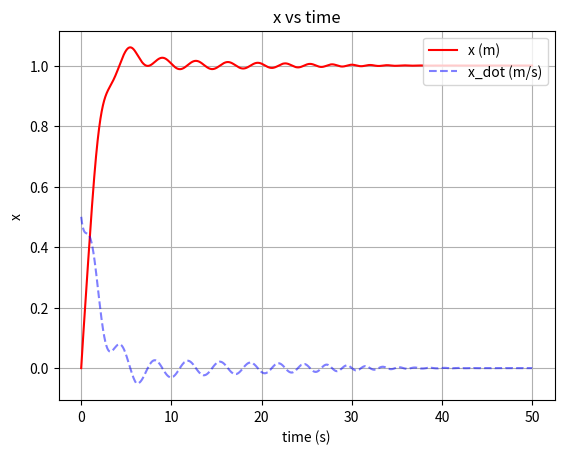
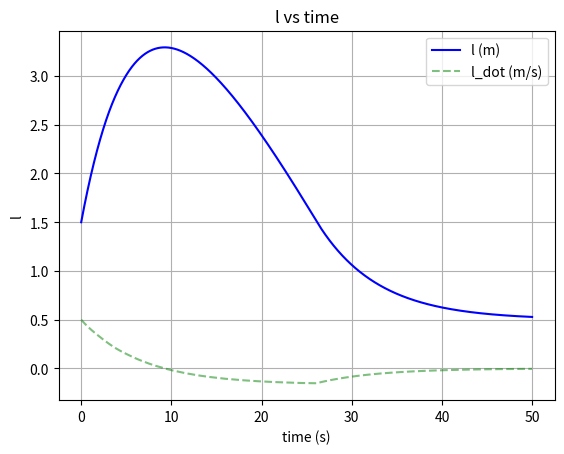
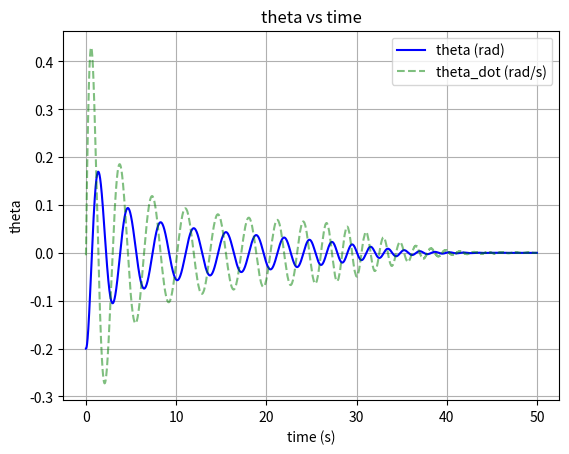
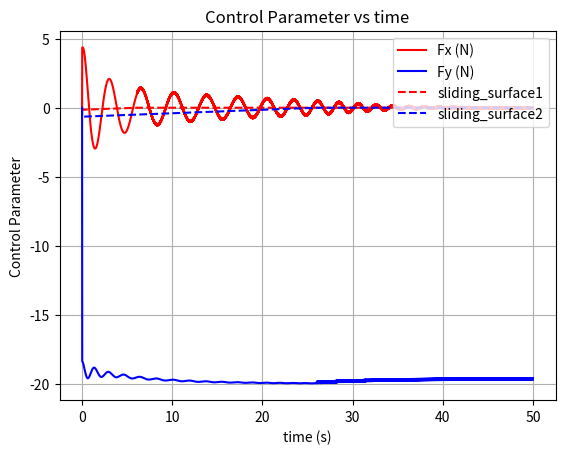

Write the Python code that produced these figures, in order.
import numpy as np
import matplotlib.pyplot as plt

def moving_average_cumsum(data, window_size):
    cumsum = np.cumsum(data, dtype=float)
    cumsum[window_size:] = cumsum[window_size:] - cumsum[:-window_size]
    return cumsum[window_size - 1:] / window_size

class state:
    def __init__(self, dt_, duration_, x0=0.0, x_dot0=0.0):
        self.dt = dt_
        self.duration = duration_
        self._x = np.zeros(int(self.duration / self.dt))
        self._x_dot = np.zeros(int(self.duration / self.dt))
        self._x[0] = x0
        self._x_dot[0] = x_dot0


def sign_matrix(X):
    Y = np.zeros(X.shape)
    for i in range(X.shape[0]):
        for j in range(X.shape[1]):
            if X[i, j] > 0:
                Y[i, j] = 1
            elif X[i, j] < 0:
                Y[i, j] = -1
            else:
                Y[i, j] = 0
    return Y


# Physical Parameter
mc = 2
mt = 2
bt = 2
br = 2
g = 9.81

# Control Parameter
lambda1 = 0.45
lambda2 = 0.15
matrix_lambda = np.matrix([[lambda1, 0.0, 0.0], [0.0, lambda2, 0.0]])


alpha1 = 0.5
alpha2 = 0.0


matrix_alpha = np.matrix([[alpha1], [alpha2]])
matrix_I = np.matrix([[1.0, 0.0, 0.0], [0.0, 1.0, 0.0]])

# K must be > 0
k = 0.05

# Simulation Parameter
dt = 0.005
duration = 50.0
steady_state_checking_duration_window = 1.0


y_desired = np.matrix([[1.0], [0.5], [0.0]])
y_initial = np.matrix([[0.0], [1.5], [0.2]])


x = state(dt, duration, x0=y_initial[0,0])
x_dot = state(dt, duration, x0=0.5)
l = state(dt, duration, x0=y_initial[1,0])
l_dot = state(dt, duration, x0=0.5)
theta = state(dt, duration, x0=y_initial[2,0])
theta_dot = state(dt, duration, x0=0.005)

Fx = state(dt, duration)
Fl = state(dt, duration)
control_limit = 2 * mc * g 

sliding_surface1 = state(dt, duration)
sliding_surface2 = state(dt, duration)

time = np.arange(0, duration, dt)

all_sliding_surface = [sliding_surface1, sliding_surface2]
all_state = [x, x_dot, l, l_dot, theta, theta_dot]
all_control = [Fx, Fl]

matrix_A = np.matrix(
    [
        [0.0, 1.0, 0.0, 0.0, 0.0, 0.0],
        [0.0, 0.0, 0.0, 0.0, 0.0, 0.0],
        [0.0, 0.0, 0.0, 1.0, 0.0, 0.0],
        [0.0, 0.0, 0.0, 0.0, 0.0, 0.0],
        [0.0, 0.0, 0.0, 0.0, 0.0, 1.0],
        [0.0, 0.0, 0.0, 0.0, 0.0, 0.0],
    ]
)

matrix_B = np.matrix(
    [[0.0, 0.0], [0.0, 0.0], [0.0, 0.0], [0.0, 0.0], [0.0, 0.0], [0.0, 0.0]]
)

matrix_G = np.matrix([[0.0], [0.0], [0.0], [0.0], [0.0], [0.0]])


def update_Matrix_A(mc, mt, bt, br, l, l_dot, theta, theta_dot, matrix_A, j):
    matrix_A[1, 1] = -bt / mt
    matrix_A[1, 3] = -br * np.sin(theta._x[j]) / mt
    matrix_A[3, 1] = -bt * np.sin(theta._x[j]) / mt
    matrix_A[3, 3] = -(mc * (np.sin(theta._x[j])) ** 2 / mt + 1) * (br / mt)
    matrix_A[3, 5] = l._x[j] * theta_dot._x[j]
    matrix_A[5, 1] = -bt * np.cos(theta._x[j]) / (mt * l._x[j])
    matrix_A[5, 3] = -br * np.sin(theta._x[j]) * np.cos(theta._x[j]) / (mt * l._x[j])
    matrix_A[5, 5] = -2 * l_dot._x[j] / l._x[j]


def update_Matrix_B(mc, mt, l, theta, matrix_B, j):
    matrix_B[1, 0] = 1 / mt
    matrix_B[1, 1] = np.sin(theta._x[j]) / mt
    matrix_B[3, 0] = np.sin(theta._x[j]) / mt
    matrix_B[3, 1] = (mc * (np.sin(theta._x[j])) ** 2 / mt + 1) / mc
    matrix_B[5, 0] = np.cos(theta._x[j]) / (mt * l._x[j])
    matrix_B[5, 1] = np.sin(theta._x[j]) * np.cos(theta._x[j]) / (mt * l._x[j])


def update_Matrix_G(g, l, theta, matrix_G, j):
    matrix_G[1, 0] = 0.0
    matrix_G[3, 0] = g * np.cos(theta._x[j])
    matrix_G[5, 0] = -g * np.sin(theta._x[j]) / l._x[j]


for j in range(int(duration / dt) - 1):
    # Update Matrix A
    update_Matrix_A(mc, mt, bt, br, l, l_dot, theta, theta_dot, matrix_A, j)

    # Update Matrix B
    update_Matrix_B(mc, mt, l, theta, matrix_B, j)

    # Update Matrix G
    update_Matrix_G(g, l, theta, matrix_G, j)

    # Matrix A, B, G cap
    matrix_A_cap = np.matrix(
        [
            [matrix_A[1, 1], matrix_A[1, 3], matrix_A[1, 5]],
            [matrix_A[3, 1], matrix_A[3, 3], matrix_A[3, 5]],
        ]
    )

    matrix_B_cap = np.matrix(
        [[matrix_B[1, 0], matrix_B[1, 1]], [matrix_B[3, 0], matrix_B[3, 1]]]
    )

    matrix_G_cap = np.matrix([[matrix_G[1, 0]], [matrix_G[3, 0]]])

    y = np.matrix([[x._x[j]], [l._x[j]], [theta._x[j]]])
    y_dot = np.matrix([[x_dot._x[j]], [l_dot._x[j]], [theta_dot._x[j]]])

    # Create dummy matrix for sliding surface
    sliding_surface_now = (
        matrix_lambda * (y_desired - y) - matrix_I * y_dot - matrix_alpha * theta._x[j]
    )

    # Create dummy matrix for control input
    control_now = np.matrix([[Fx._x[j]], [Fl._x[j]]])
    control_now = np.linalg.inv(matrix_B_cap) * (
        -np.matmul((matrix_A_cap + matrix_lambda), y_dot)
        - matrix_G_cap
        - matrix_alpha * theta_dot._x[j]
    ) + k * sign_matrix(sliding_surface_now)
    control_now = np.clip(control_now, -control_limit, control_limit)

    # Create dummy matrix for state
    state_now = np.matrix(
        [
            [x._x[j]],
            [x_dot._x[j]],
            [l._x[j]],
            [l_dot._x[j]],
            [theta._x[j]],
            [theta_dot._x[j]],
        ]
    )
    # print(state_now)

    # Update State
    state_now = state_now + dt * (
        matrix_A * state_now + matrix_B * control_now + matrix_G
    )

    # Update State
    x._x[j + 1] = state_now[0, 0]
    x_dot._x[j + 1] = state_now[1, 0]
    l._x[j + 1] = state_now[2, 0]
    l_dot._x[j + 1] = state_now[3, 0]
    theta._x[j + 1] = state_now[4, 0]
    theta_dot._x[j + 1] = state_now[5, 0]

    # Update Sliding Surface
    sliding_surface1._x[j + 1] = sliding_surface_now[0, 0]
    sliding_surface2._x[j + 1] = sliding_surface_now[1, 0]

    # Update Control
    Fx._x[j + 1] = control_now[0, 0]
    Fl._x[j + 1] = control_now[1, 0]

    if j % 50 == 0:
        print("Progress: ", round(j / (duration / dt) * 100, 1), "%", end="\r")

print("Simulation Completed!")

# Plotting
plt.figure(1)
plt.plot(time, x._x, "r", label="x (m)")
plt.plot(time, x_dot._x, "b--", label="x_dot (m/s)", alpha=0.5)
plt.legend(loc="upper right")
plt.xlabel("time (s)")
plt.ylabel("x")
plt.title("x vs time")
plt.grid(True)

plt.figure(2)
plt.plot(time, l._x, "b", label="l (m)")
plt.plot(time, l_dot._x, "g--", label="l_dot (m/s)", alpha=0.5)
plt.legend(loc="upper right")
plt.xlabel("time (s)")
plt.ylabel("l")
plt.title("l vs time")
plt.grid(True)

plt.figure(3)
plt.plot(time, -theta._x, "b", label="theta (rad)")
plt.plot(time, -theta_dot._x, "g--", label="theta_dot (rad/s)", alpha=0.5)
plt.legend(loc="upper right")
plt.xlabel("time (s)")
plt.ylabel("theta")
plt.title("theta vs time")
plt.grid(True)

plt.figure(4)
plt.plot(time, Fx._x, "r", label="Fx (N)")
plt.plot(time, Fl._x, "b", label="Fy (N)")
plt.plot(time, sliding_surface1._x, "r--", label="sliding_surface1")
plt.plot(time, sliding_surface2._x, "b--", label="sliding_surface2")
plt.legend(loc="upper right")
plt.xlabel("time (s)")
plt.ylabel("Control Parameter")
plt.title("Control Parameter vs time")
plt.grid(True)


plt.show()